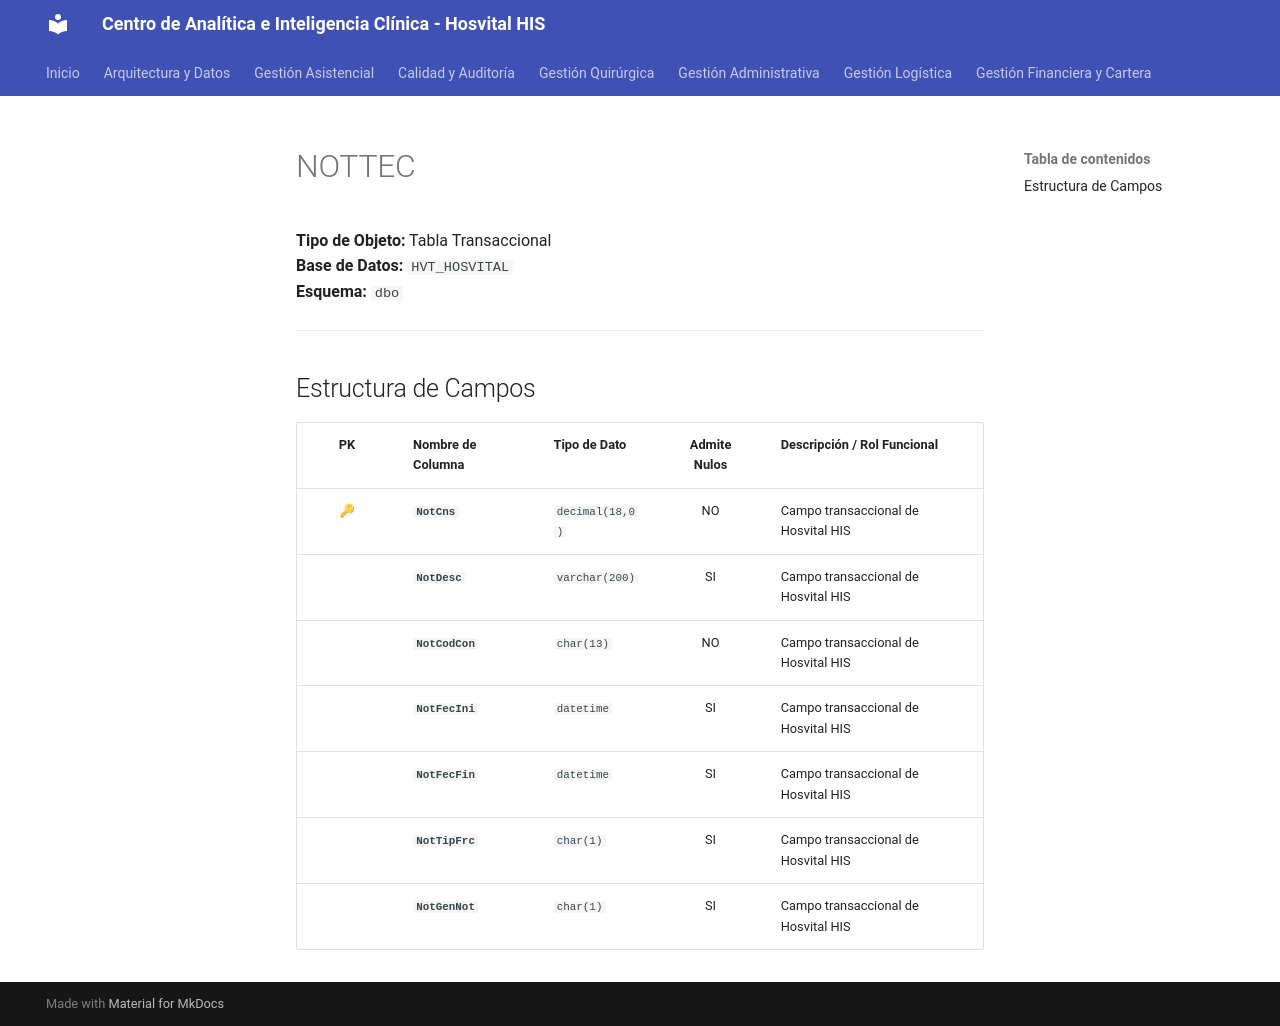

repository: SoporteSaludtech/superset-docs · page: diccionario-general/NOTTEC/index.html · generator: mkdocs

# NOTTEC

**Tipo de Objeto:** Tabla Transaccional  
**Base de Datos:** `HVT_HOSVITAL`  
**Esquema:** `dbo`

---

## Estructura de Campos

| PK | Nombre de Columna | Tipo de Dato | Admite Nulos | Descripción / Rol Funcional |
| :-: | :--- | :--- | :-: | :--- |
| 🔑 | **`NotCns`** | `decimal(18,0)` | NO | Campo transaccional de Hosvital HIS |
|  | **`NotDesc`** | `varchar(200)` | SI | Campo transaccional de Hosvital HIS |
|  | **`NotCodCon`** | `char(13)` | NO | Campo transaccional de Hosvital HIS |
|  | **`NotFecIni`** | `datetime` | SI | Campo transaccional de Hosvital HIS |
|  | **`NotFecFin`** | `datetime` | SI | Campo transaccional de Hosvital HIS |
|  | **`NotTipFrc`** | `char(1)` | SI | Campo transaccional de Hosvital HIS |
|  | **`NotGenNot`** | `char(1)` | SI | Campo transaccional de Hosvital HIS |
